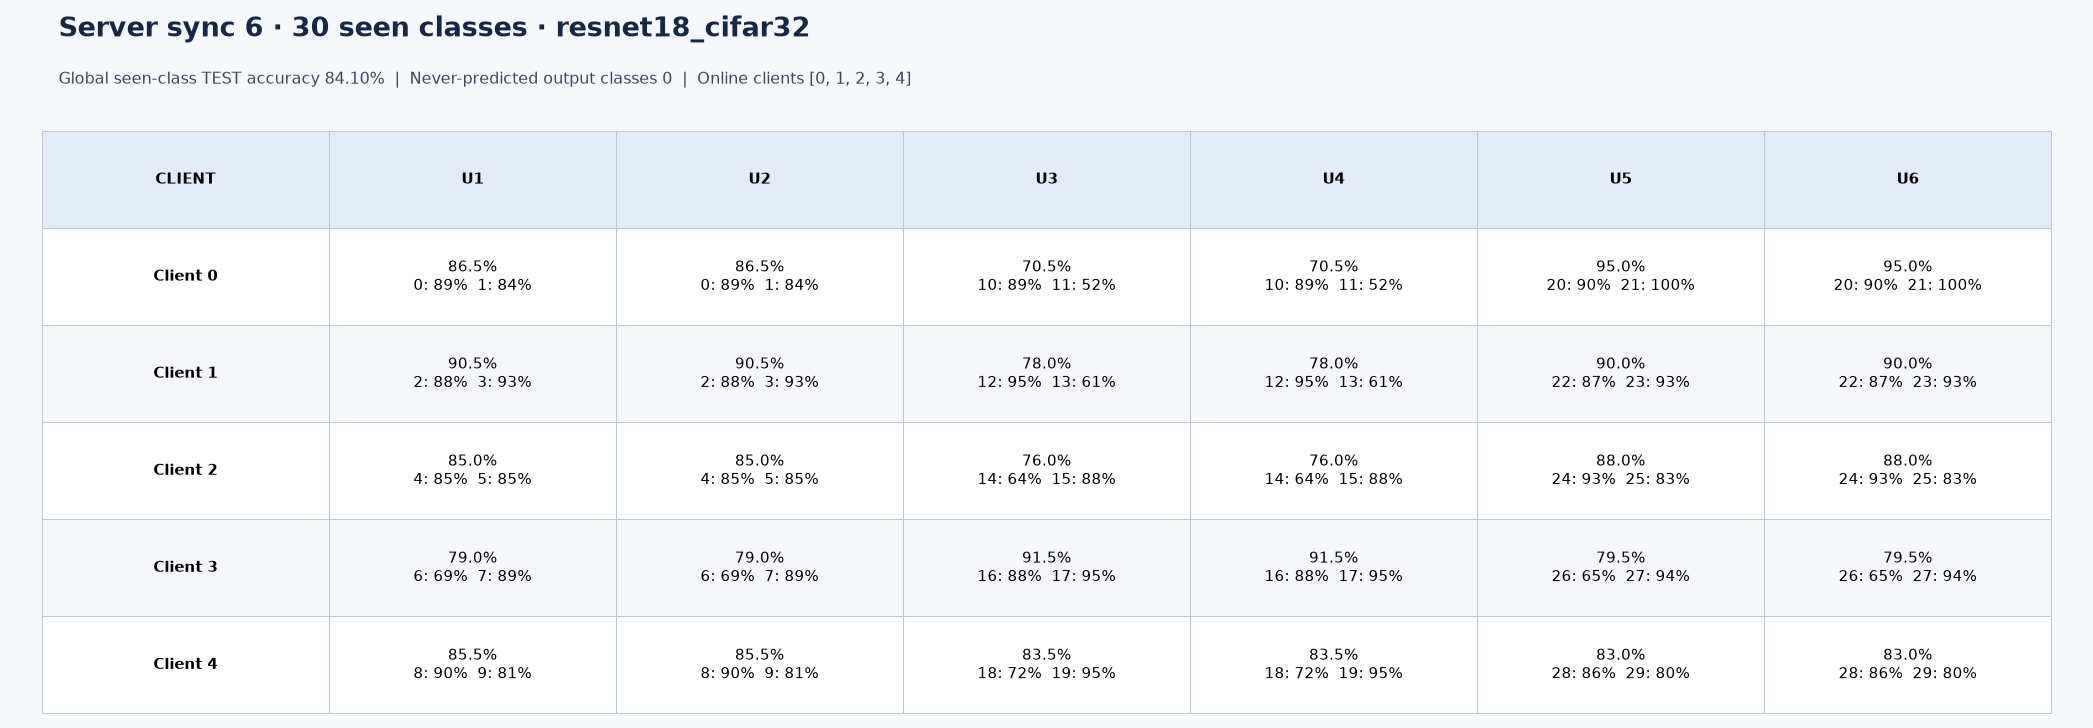

Values plotted in this chart, from the file beside it:
server_sync, client_id, introduced_sync, class_id, test_correct, test_total, test_accuracy, seen_class_global_accuracy
6, 0, 1, 0, 89, 100, 0.89, 0.841
6, 0, 1, 1, 84, 100, 0.84, 0.841
6, 0, 2, 0, 89, 100, 0.89, 0.841
6, 0, 2, 1, 84, 100, 0.84, 0.841
6, 0, 3, 10, 89, 100, 0.89, 0.841
6, 0, 3, 11, 52, 100, 0.52, 0.841
6, 0, 4, 10, 89, 100, 0.89, 0.841
6, 0, 4, 11, 52, 100, 0.52, 0.841
6, 0, 5, 20, 90, 100, 0.9, 0.841
6, 0, 5, 21, 100, 100, 1, 0.841
6, 0, 6, 20, 90, 100, 0.9, 0.841
6, 0, 6, 21, 100, 100, 1, 0.841
6, 1, 1, 2, 88, 100, 0.88, 0.841
6, 1, 1, 3, 93, 100, 0.93, 0.841
6, 1, 2, 2, 88, 100, 0.88, 0.841
6, 1, 2, 3, 93, 100, 0.93, 0.841
6, 1, 3, 12, 95, 100, 0.95, 0.841
6, 1, 3, 13, 61, 100, 0.61, 0.841
6, 1, 4, 12, 95, 100, 0.95, 0.841
6, 1, 4, 13, 61, 100, 0.61, 0.841
6, 1, 5, 22, 87, 100, 0.87, 0.841
6, 1, 5, 23, 93, 100, 0.93, 0.841
6, 1, 6, 22, 87, 100, 0.87, 0.841
6, 1, 6, 23, 93, 100, 0.93, 0.841
6, 2, 1, 4, 85, 100, 0.85, 0.841
6, 2, 1, 5, 85, 100, 0.85, 0.841
6, 2, 2, 4, 85, 100, 0.85, 0.841
6, 2, 2, 5, 85, 100, 0.85, 0.841
6, 2, 3, 14, 64, 100, 0.64, 0.841
6, 2, 3, 15, 88, 100, 0.88, 0.841
6, 2, 4, 14, 64, 100, 0.64, 0.841
6, 2, 4, 15, 88, 100, 0.88, 0.841
6, 2, 5, 24, 93, 100, 0.93, 0.841
6, 2, 5, 25, 83, 100, 0.83, 0.841
6, 2, 6, 24, 93, 100, 0.93, 0.841
6, 2, 6, 25, 83, 100, 0.83, 0.841
6, 3, 1, 6, 69, 100, 0.69, 0.841
6, 3, 1, 7, 89, 100, 0.89, 0.841
6, 3, 2, 6, 69, 100, 0.69, 0.841
6, 3, 2, 7, 89, 100, 0.89, 0.841
6, 3, 3, 16, 88, 100, 0.88, 0.841
6, 3, 3, 17, 95, 100, 0.95, 0.841
6, 3, 4, 16, 88, 100, 0.88, 0.841
6, 3, 4, 17, 95, 100, 0.95, 0.841
6, 3, 5, 26, 65, 100, 0.65, 0.841
6, 3, 5, 27, 94, 100, 0.94, 0.841
6, 3, 6, 26, 65, 100, 0.65, 0.841
6, 3, 6, 27, 94, 100, 0.94, 0.841
6, 4, 1, 8, 90, 100, 0.9, 0.841
6, 4, 1, 9, 81, 100, 0.81, 0.841
6, 4, 2, 8, 90, 100, 0.9, 0.841
6, 4, 2, 9, 81, 100, 0.81, 0.841
6, 4, 3, 18, 72, 100, 0.72, 0.841
6, 4, 3, 19, 95, 100, 0.95, 0.841
6, 4, 4, 18, 72, 100, 0.72, 0.841
6, 4, 4, 19, 95, 100, 0.95, 0.841
6, 4, 5, 28, 86, 100, 0.86, 0.841
6, 4, 5, 29, 80, 100, 0.8, 0.841
6, 4, 6, 28, 86, 100, 0.86, 0.841
6, 4, 6, 29, 80, 100, 0.8, 0.841
